Labelled photos from "data", an image-classification folder in SantiRestrepoOlarte/ProyectoHealth. The possible labels are: no tumor, tumor.

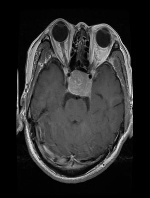
Label: tumor

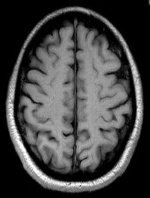
Label: no tumor

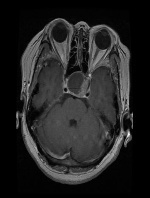
Label: tumor

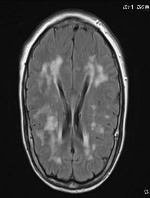
Label: no tumor

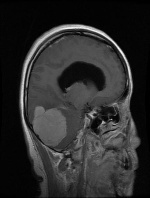
Label: tumor

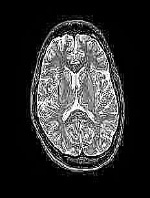
Label: no tumor
